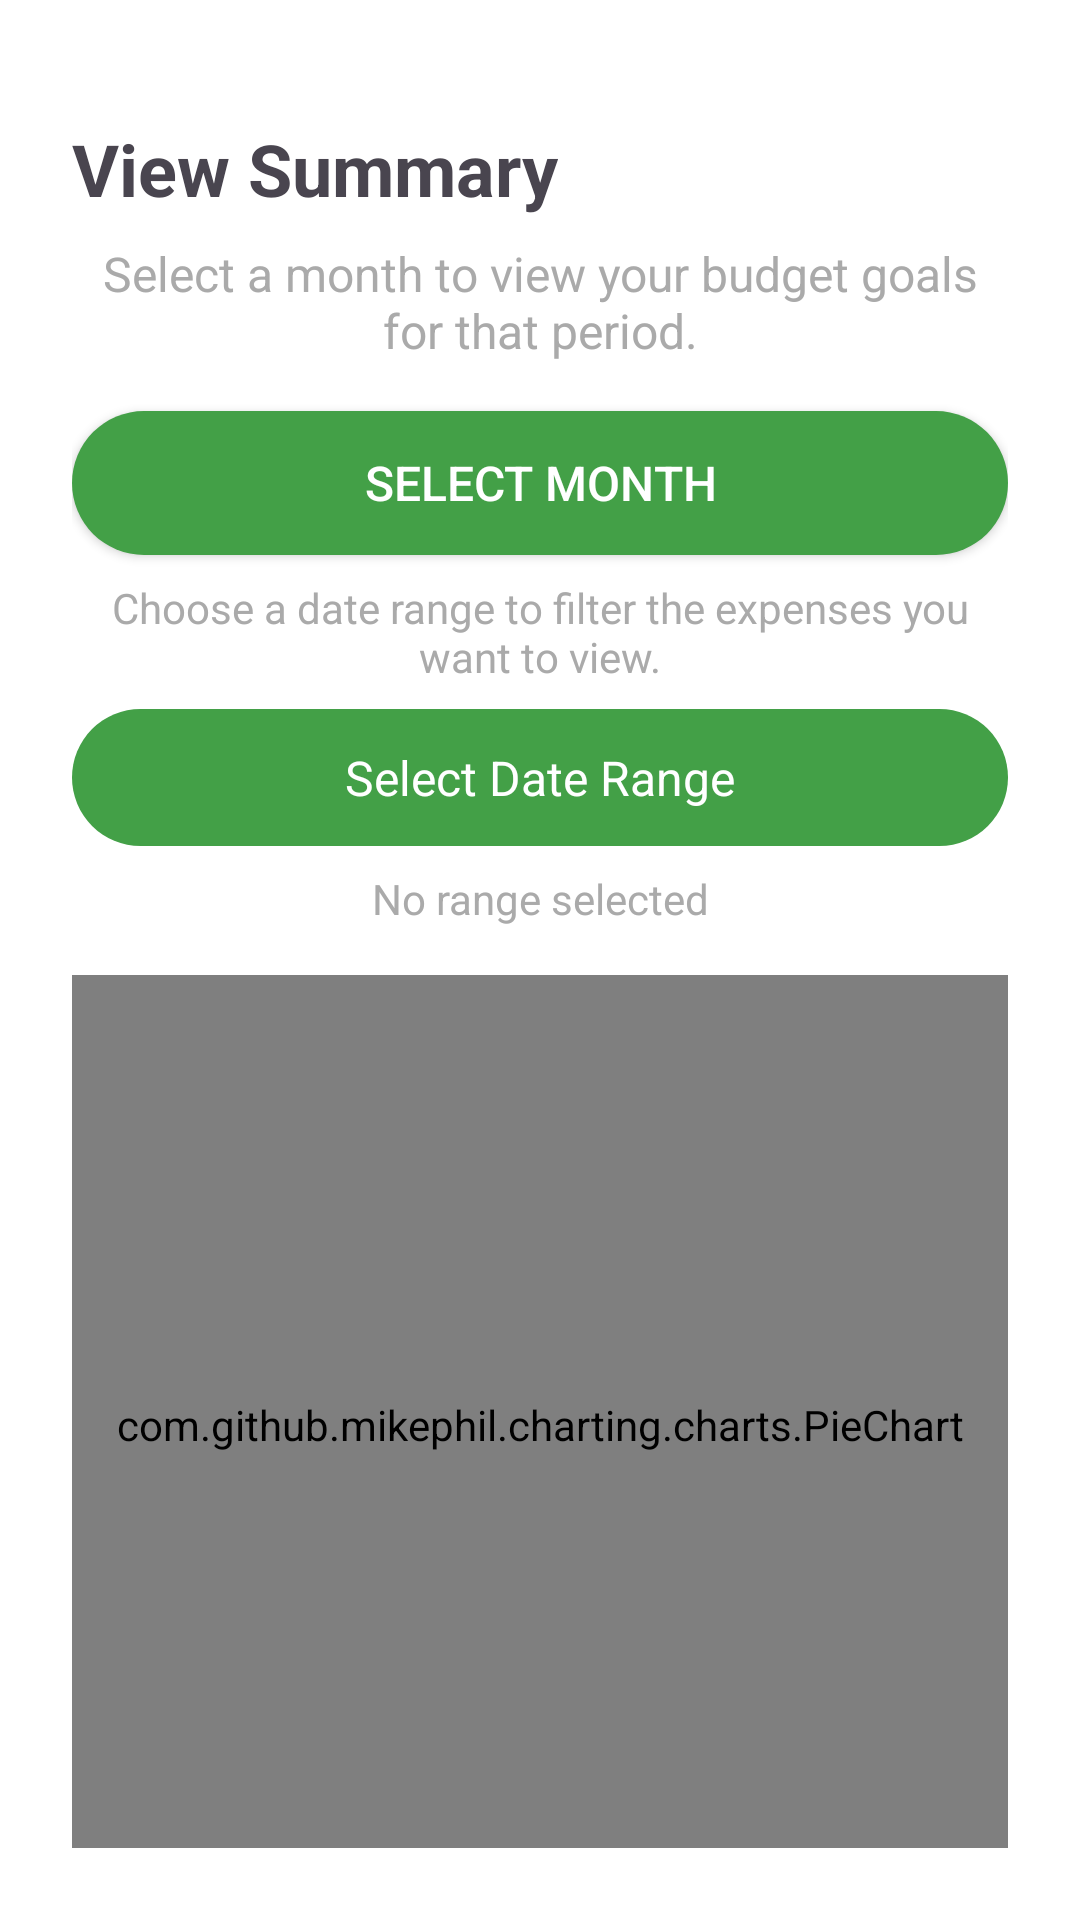

The Android layout XML behind this screen, and the referenced resources:
<!-- AndroidManifest.xml: application theme Theme.ByteBalanceApp -->
<!-- res/layout/activity_view_summary.xml -->
<?xml version="1.0" encoding="utf-8"?>
<LinearLayout xmlns:android="http://schemas.android.com/apk/res/android"
    android:id="@+id/viewSummaryLayout"
    android:layout_width="match_parent"
    android:layout_height="match_parent"
    android:orientation="vertical"
    android:padding="24dp"
    android:background="@color/white">

    
    <ImageButton
        android:id="@+id/btnBack"
        android:layout_width="wrap_content"
        android:layout_height="wrap_content"
        android:background="@android:color/transparent"
        android:src="@drawable/ic_back_arrow"
        android:contentDescription="Back"
        android:layout_gravity="start"
        android:layout_marginBottom="16dp" />

    
    <TextView
        android:layout_width="wrap_content"
        android:layout_height="wrap_content"
        android:text="View Summary"
        android:textSize="24sp"
        android:textStyle="bold"
        android:layout_marginBottom="8dp" />

    
    <TextView
        android:layout_width="match_parent"
        android:layout_height="wrap_content"
        android:text="Select a month to view your budget goals for that period."
        android:textSize="16sp"
        android:textColor="@android:color/darker_gray"
        android:gravity="center"
        android:layout_marginBottom="16dp" />

    
    <Button
        android:id="@+id/btnSelectMonth"
        android:layout_width="match_parent"
        android:layout_height="wrap_content"
        android:text="Select Month"
        android:textSize="16sp"
        android:background="@drawable/button_green"
        android:textColor="@android:color/white"
        android:layout_marginBottom="8dp" />

    
    <TextView
        android:layout_width="match_parent"
        android:layout_height="wrap_content"
        android:text="Choose a date range to filter the expenses you want to view."
        android:textSize="14sp"
        android:textColor="@android:color/darker_gray"
        android:gravity="center"
        android:layout_marginBottom="8dp" />

    
    <TextView
        android:id="@+id/btnSelectDateRange"
        android:layout_width="match_parent"
        android:layout_height="wrap_content"
        android:text="Select Date Range"
        android:textSize="16sp"
        android:padding="12dp"
        android:background="@drawable/button_green"
        android:textColor="@android:color/white"
        android:gravity="center"
        android:layout_marginBottom="8dp" />

    
    <TextView
        android:id="@+id/tvDateRange"
        android:layout_width="match_parent"
        android:layout_height="wrap_content"
        android:text="No range selected"
        android:textSize="14sp"
        android:textColor="@android:color/darker_gray"
        android:gravity="center"
        android:layout_marginBottom="16dp" />


    <com.github.mikephil.charting.charts.PieChart
        android:id="@+id/pieChart"
        android:layout_width="match_parent"
        android:layout_height="300dp"
        android:layout_marginBottom="24dp" />


    <TextView
        android:id="@+id/tvCategory"
        android:layout_width="0dp"
        android:layout_weight="1"
        android:layout_height="wrap_content"
        android:text="Category"
        android:textSize="16sp" />

    <TextView
        android:id="@+id/tvTotal"
        android:layout_width="wrap_content"
        android:layout_height="wrap_content"
        android:text="Total"
        android:textStyle="bold"
        android:textSize="16sp" />

    
    <androidx.recyclerview.widget.RecyclerView
        android:id="@+id/rvSummary"
        android:layout_width="match_parent"
        android:layout_height="match_parent" />
</LinearLayout>
<!-- resources referenced by this layout -->
<resources>
  <color name="white">#FFFFFF</color>
  <!-- drawable button_green (drawable) -->
  <?xml version="1.0" encoding="utf-8"?>
  
  <selector xmlns:android="http://schemas.android.com/apk/res/android">
      <item android:state_pressed="true">
          <shape android:shape="rectangle">
              <corners android:radius="30dp"/>
              <solid android:color="@color/darkGreen"/> 
          </shape>
      </item>
      <item>
          <shape android:shape="rectangle">
              <corners android:radius="30dp"/>
              <solid android:color="@color/primaryGreen"/> 
          </shape>
      </item>
  </selector>
  <style name="Theme.ByteBalanceApp" parent="Base.Theme.ByteBalanceApp" />
  <color name="darkGreen">#2E7D32</color>
  <color name="primaryGreen">#43A047</color>
  <style name="Base.Theme.ByteBalanceApp" parent="Theme.Material3.DayNight.NoActionBar">
          
          
      </style>
</resources>
